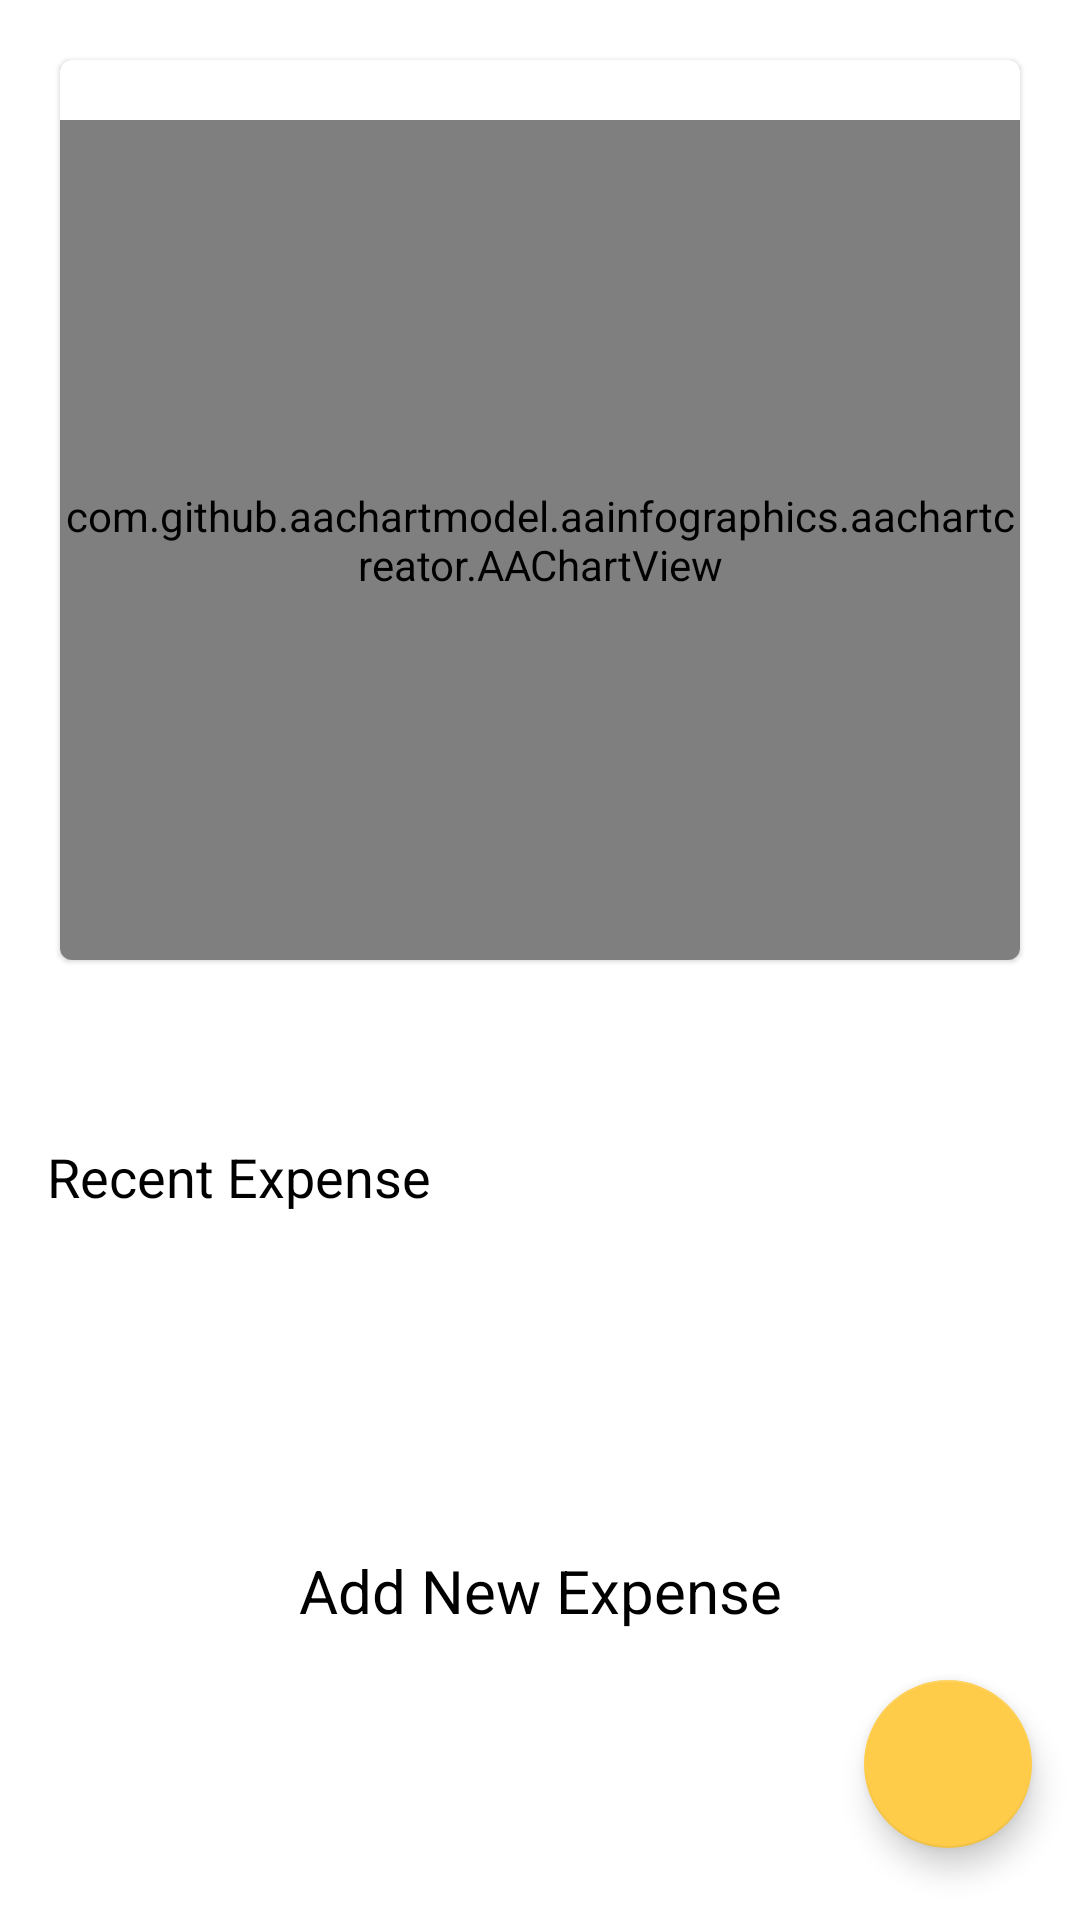

Reconstruct the res/layout file that produces this screen, plus the resources it refers to.
<!-- AndroidManifest.xml: application theme Theme.Stocka -->
<!-- res/layout/fragment_expenses.xml -->
<?xml version="1.0" encoding="utf-8"?>
<FrameLayout xmlns:android="http://schemas.android.com/apk/res/android"
    xmlns:tools="http://schemas.android.com/tools"
    android:layout_width="match_parent"
    android:layout_height="match_parent"
    xmlns:app="http://schemas.android.com/apk/res-auto"
    tools:context=".ui.stats.tabfragments.ExpensesFragment">

    <androidx.constraintlayout.widget.ConstraintLayout
        android:layout_width="match_parent"
        android:layout_height="match_parent">

        <com.google.android.material.card.MaterialCardView
            android:id="@+id/cardView_1"
            android:layout_width="0dp"
            android:layout_height="300dp"
            android:layout_marginStart="20dp"
            android:layout_marginTop="20dp"
            android:layout_marginEnd="20dp"
            app:layout_constraintEnd_toEndOf="parent"
            app:layout_constraintHorizontal_bias="0.5"
            app:layout_constraintStart_toStartOf="parent"
            app:layout_constraintTop_toTopOf="parent">


            <com.github.aachartmodel.aainfographics.aachartcreator.AAChartView
                android:id="@+id/aa_chartView_expenses"
                android:layout_width="match_parent"
                android:layout_height="match_parent"
                android:layout_marginTop="@dimen/margin_20" />
        </com.google.android.material.card.MaterialCardView>

        <TextView
            android:id="@+id/recentExpense_textView"
            android:layout_width="wrap_content"
            android:layout_height="wrap_content"
            android:layout_marginTop="60dp"
            android:text="Recent Expense"
            android:textSize="18sp"
            style="@style/TextAppearance.MaterialComponents.Headline5"
            app:layout_constraintEnd_toEndOf="parent"
            app:layout_constraintHorizontal_bias="0.068"
            app:layout_constraintStart_toStartOf="parent"
            app:layout_constraintTop_toBottomOf="@id/cardView_1" />

        <androidx.recyclerview.widget.RecyclerView
            android:id="@+id/expense_recyclerView"
            android:layout_width="match_parent"
            android:layout_height="0dp"
            android:layout_marginStart="20dp"
            android:layout_marginTop="16dp"
            android:layout_marginEnd="20dp"
            app:layout_constraintBottom_toBottomOf="parent"
            app:layout_constraintEnd_toEndOf="parent"
            app:layout_constraintHorizontal_bias="0.0"
            app:layout_constraintStart_toStartOf="parent"
            app:layout_constraintTop_toBottomOf="@+id/recentExpense_textView"
            app:layout_constraintVertical_bias="1.0"
            tools:listitem="@layout/item_expense_layout" />

        <com.google.android.material.floatingactionbutton.FloatingActionButton
            android:id="@+id/addNew_Expense_FAB"
            android:backgroundTint="@color/yellow"
            android:background="@color/yellow"
            android:layout_width="wrap_content"
            android:layout_height="wrap_content"
            android:layout_marginEnd="16dp"
            android:src="@drawable/ic_add_24"
            android:layout_marginBottom="24dp"
            app:layout_constraintBottom_toBottomOf="parent"
            app:layout_constraintEnd_toEndOf="parent" />

        <TextView
            android:id="@+id/emptyStateExpense_textView"
            android:layout_width="wrap_content"
            android:layout_height="wrap_content"
            android:textAppearance="@style/TextAppearance.MaterialComponents.Headline5"
            android:textSize="20sp"
            android:text="Add New Expense"
            app:layout_constraintBottom_toBottomOf="@+id/expense_recyclerView"
            app:layout_constraintEnd_toEndOf="@+id/expense_recyclerView"
            app:layout_constraintStart_toStartOf="@+id/expense_recyclerView"
            app:layout_constraintTop_toTopOf="@+id/expense_recyclerView" />
    </androidx.constraintlayout.widget.ConstraintLayout>

</FrameLayout>
<!-- res/layout/item_expense_layout.xml (included above) -->
<?xml version="1.0" encoding="utf-8"?>
<com.google.android.material.card.MaterialCardView
    xmlns:android="http://schemas.android.com/apk/res/android"
    xmlns:app="http://schemas.android.com/apk/res-auto"
    xmlns:tools="http://schemas.android.com/tools"
    android:layout_width="match_parent"
    android:layout_margin="8dp"
    android:layout_height="wrap_content">

    <androidx.constraintlayout.widget.ConstraintLayout
        android:layout_width="match_parent"
        android:layout_height="match_parent"
        app:layout_constraintBottom_toBottomOf="parent"
        app:layout_constraintHorizontal_bias="0.5"
        app:layout_constraintTop_toTopOf="parent">

        <ImageView
            android:id="@+id/expenseIcon_imageView"
            android:layout_width="wrap_content"
            android:layout_height="wrap_content"
            android:layout_margin="16dp"

            android:src="@drawable/ic_ellipse_198"
            app:layout_constraintBottom_toBottomOf="parent"
            app:layout_constraintStart_toStartOf="parent"
            app:layout_constraintTop_toTopOf="parent" />

        <TextView
            android:id="@+id/expenseName_textView"
            android:layout_width="wrap_content"
            android:layout_height="wrap_content"
            android:layout_marginStart="28dp"
            android:text="Electricity"
            app:layout_constraintBottom_toBottomOf="@+id/expenseIcon_imageView"
            app:layout_constraintStart_toEndOf="@+id/expenseIcon_imageView"
            app:layout_constraintTop_toTopOf="@+id/expenseIcon_imageView" />

        <TextView
            android:id="@+id/expenseAmount_textView"
            android:layout_width="wrap_content"
            android:layout_height="wrap_content"
            android:layout_marginEnd="16dp"
            android:textSize="16sp"
            android:text="N25,000"
            app:layout_constraintBottom_toBottomOf="@+id/expenseName_textView"
            app:layout_constraintEnd_toEndOf="parent"
            app:layout_constraintTop_toTopOf="@+id/expenseName_textView" />
    </androidx.constraintlayout.widget.ConstraintLayout>

</com.google.android.material.card.MaterialCardView>
<!-- resources referenced by this layout -->
<resources>
  <color name="yellow">#FFCC49</color>
  <dimen name="margin_20">20dp</dimen>
  <!-- drawable ic_ellipse_198: vector/xml drawable (drawable, 5674 chars, omitted) -->
  <style name="Theme.Stocka" parent="Theme.MaterialComponents.DayNight.DarkActionBar">
          
          <item name="colorPrimary">@color/yellow</item>
          <item name="colorPrimaryVariant">@color/orange</item>
          <item name="colorOnPrimary">@color/white</item>
          <item name="android:textColorPrimary">@color/black</item>
          
          <item name="colorSecondary">@color/yellow</item>
          <item name="colorSecondaryVariant">@color/orange</item>
          <item name="colorOnSecondary">@color/black</item>
          
          <item name="android:statusBarColor" tools:targetApi="l">?attr/colorPrimaryVariant</item>
          
      </style>
  <color name="orange">#F59300</color>
  <color name="white">#FFFFFFFF</color>
  <color name="black">#FF000000</color>
</resources>
